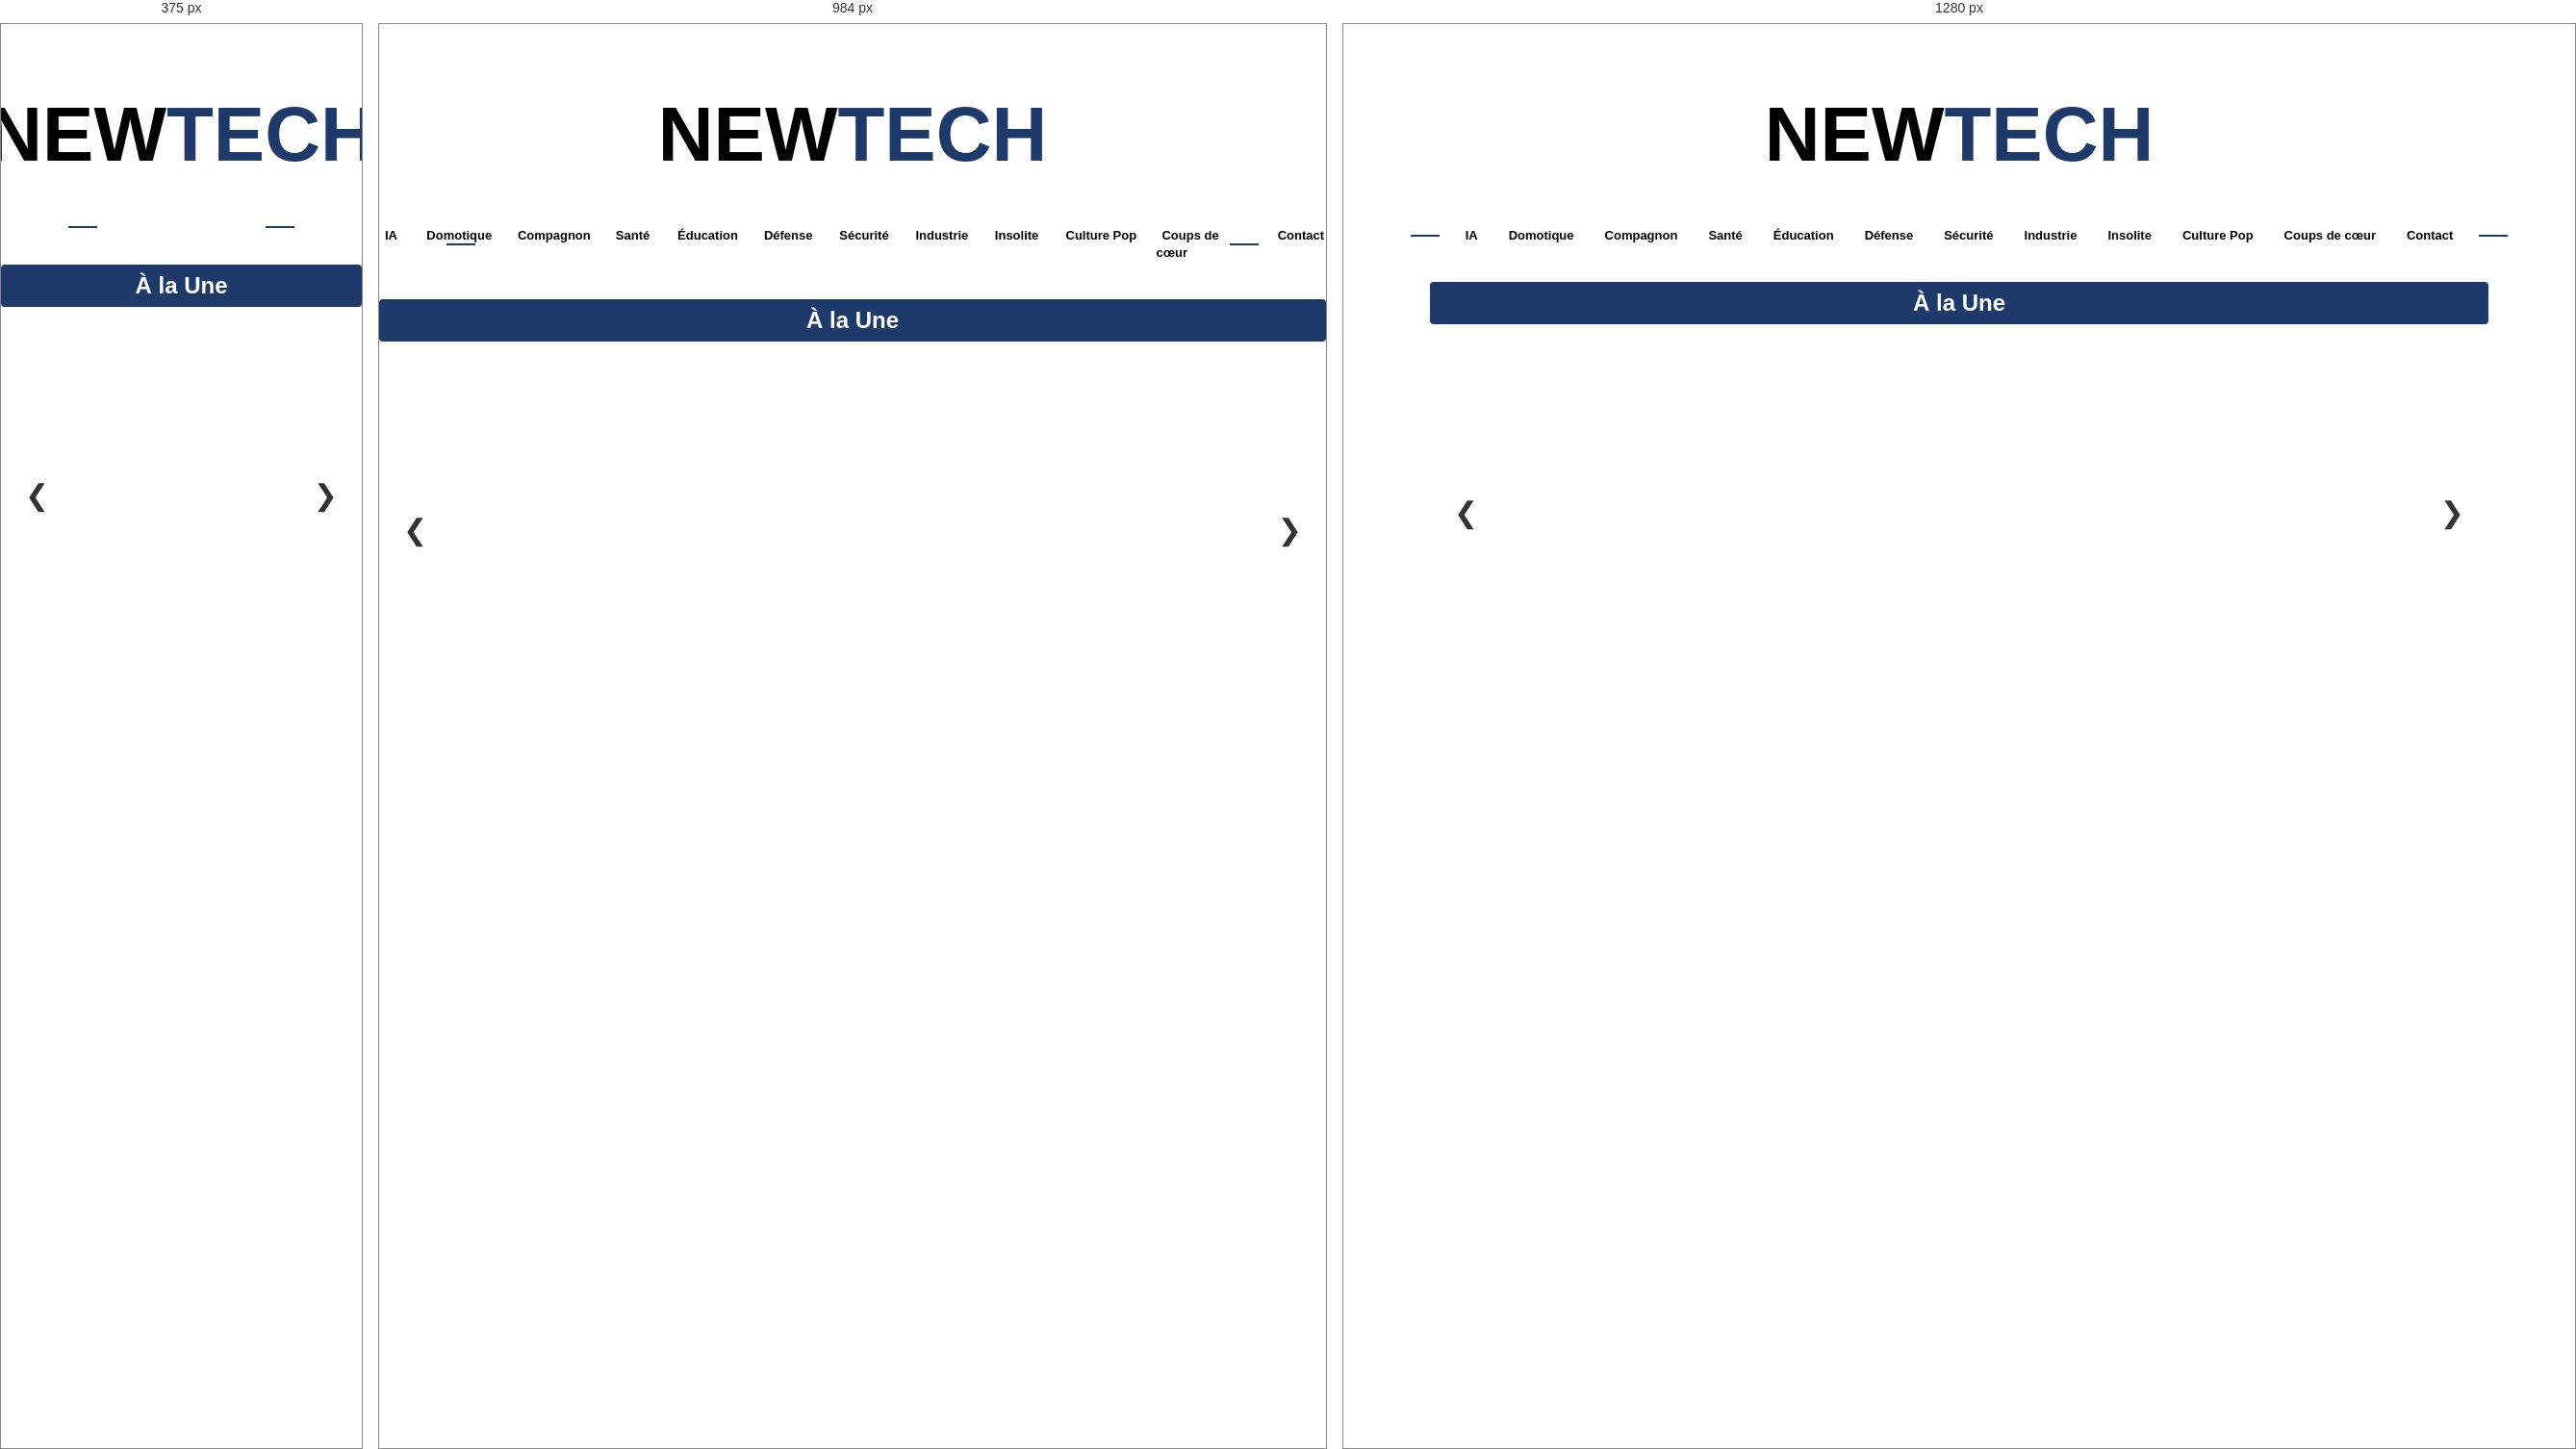
Rendered at 375 px, 984 px and 1280 px, left to right.

<!-- file: index.html -->
<!DOCTYPE html>
<html lang="fr">
<head>
  <meta charset="UTF-8" />
  <meta name="viewport" content="width=device-width, initial-scale=1.0" />
  <title>NEWTECH - Nouvelles Technologies</title>
  <link rel="stylesheet" href="style.css" />
  <script src="https://cdnjs.cloudflare.com/ajax/libs/lottie-web/5.7.4/lottie.min.js"></script>
</head>
<body>
  <!-- LOGO -->
  <header>
    <div class="logo-wrapper">
      <div id="lottie-animation"></div>
      <div class="logo-container">
        <div class="logo">
          <span class="logo-part-new">NEW</span><span class="logo-part-tech">TECH</span>
        </div>
      </div>
    </div>

    <!-- NAVIGATION -->
    <nav class="main-nav">
      <ul>
        <li><a href="#">IA</a></li>
        <li><a href="#">Domotique</a></li>
        <li><a href="#">Compagnon</a></li>
        <li><a href="#">Santé</a></li>
        <li><a href="#">Éducation</a></li>
        <li><a href="#">Défense</a></li>
        <li><a href="#">Sécurité</a></li>
        <li><a href="#">Industrie</a></li>
        <li><a href="#">Insolite</a></li>
        <li><a href="#">Culture Pop</a></li>
        <li><a href="#">Coups de cœur</a></li>
        <li><a href="#">Contact</a></li>
      </ul>
    </nav>
  </header>

  <!-- SECTION À LA UNE -->
  <section class="a-la-une">
    <div class="headline-banner">
      <h2>À la Une</h2>
    </div>

    <div class="carousel-container">
      <button class="carousel-btn prev">&#10094;</button>
      <div class="carousel-track">
        <a href="article-voiture-autonome.html" class="carousel-item" style="background-image: url('https://images.unsplash.com/photo-1502877338535-766e1452684a?auto=format&fit=crop&w=1000&q=80');">
          <div class="overlay">
            <h3>Voitures autonomes : les constructeurs passent la seconde</h3>
            <p>Zoom sur les ambitions de Waymo, Tesla, Toyota et d'autres...</p>
          </div>
        </a>
        <a href="#" class="carousel-item" style="background-image: url('https://picsum.photos/id/1011/1000/600');">
          <div class="overlay">
            <h3>Les robots au service de la santé</h3>
            <p>Zoom sur les dernières innovations médicales robotiques</p>
          </div>
        </a>
        <a href="#" class="carousel-item" style="background-image: url('https://picsum.photos/id/1025/1000/600');">
          <div class="overlay">
            <h3>Domotique et confort moderne</h3>
            <p>Quand les maisons s’adaptent à nos besoins</p>
          </div>
        </a>
        <a href="#" class="carousel-item" style="background-image: url('https://picsum.photos/id/1041/1000/600');">
          <div class="overlay">
            <h3>IA et éducation</h3>
            <p>Transformer l'apprentissage grâce à l’intelligence artificielle</p>
          </div>
        </a>
      </div>
      <button class="carousel-btn next">&#10095;</button>
    </div>
  </section>

  <!-- LOTTIE & CAROUSEL SCRIPTS -->
  <script>
    // Animation Lottie
    lottie.loadAnimation({
      container: document.getElementById('lottie-animation'),
      renderer: 'svg',
      loop: true,
      autoplay: true,
      path: 'https://dl.dropboxusercontent.com/scl/fi/7h7n7ve3xjlchks0lm375/Animation-1746211827088.json?rlkey=ysvzenol7e3vhqnyj1vtthm9x&raw=1'
    });

    // Carousel
    const track = document.querySelector('.carousel-track');
    const items = Array.from(track.children);
    let currentIndex = 0;

    document.querySelector('.carousel-btn.next').addEventListener('click', () => {
      currentIndex = (currentIndex + 1) % items.length;
      track.style.transform = `translateX(-${currentIndex * 100}%)`;
    });

    document.querySelector('.carousel-btn.prev').addEventListener('click', () => {
      currentIndex = (currentIndex - 1 + items.length) % items.length;
      track.style.transform = `translateX(-${currentIndex * 100}%)`;
    });
  </script>
</body>
</html>


/* @media block from style.css */
@media (max-width: 768px) {
  .menu-toggle {
    display: block;
  }

  .main-nav ul {
    display: none;
    flex-direction: column;
    width: 100%;
  }

  .main-nav ul.open {
    display: flex;
  }

  .main-nav li {
    margin: 10px 0;
  }
}

/* @media block from style.css */
@media (max-width: 768px) {
  .menu-toggle {
    display: block;
  }

  .main-nav ul {
    display: none;
    flex-direction: column;
    width: 100%;
  }

  .main-nav ul.open {
    display: flex;
  }

  .main-nav li {
    margin: 10px 0;
  }
}

/* @media block from style.css */
@media (max-width: 768px) {
  .menu-toggle {
    display: block;
  }

  .main-nav ul {
    display: none;
    flex-direction: column;
    width: 100%;
  }

  .main-nav ul.open {
    display: flex;
  }

  .main-nav li {
    margin: 10px 0;
  }
}

/* @media block from style.css */
@media (max-width: 1200px) {
  .articles-image {
    display: none;
  }
}

/* @media block from style.css */
@media (max-width: 768px) {
  .menu-toggle {
    display: block;
  }

  .main-nav ul {
    display: none;
    flex-direction: column;
    width: 100%;
  }

  .main-nav ul.open {
    display: flex;
  }

  .main-nav li {
    margin: 10px 0;
  }
}

/* @media block from style.css */
@media screen and (max-width: 768px) {
  .article-grid {
    grid-template-columns: 1fr;
  }

  .article-grid .small-articles {
    flex-direction: row;
    flex-wrap: wrap;
    gap: 10px;
  }

  .article-grid .article.small {
    flex: 1 1 48%;
  }
}

/* @media block from style.css */
@media (max-width: 768px) {
  .theme-robotique-item {
    flex-direction: column;
    align-items: center;
    text-align: center;
  }

  .theme-robotique-img {
    width: 100%;
    height: auto;
  }

  .theme-robotique-overlay {
    align-items: center;
  }
}

/* @media block from style.css */
@media (max-width: 768px) {
  .theme-robotique-item {
    flex-direction: column;
    align-items: center;
    text-align: center;
  }

  .theme-robotique-img {
    width: 100%;
    height: auto;
  }

  .theme-robotique-overlay {
    align-items: center;
  }
}